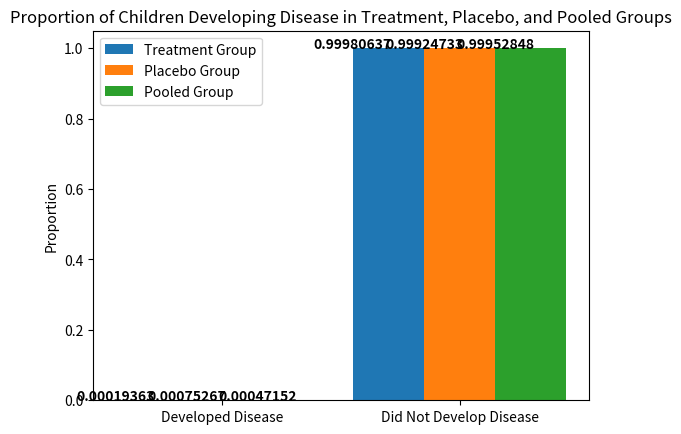

This chart was generated by the following Python code:
import matplotlib.pyplot as plt

# Given data
n1 = 196249
disease_1 = 38
n2 = 193976
disease_2 = 146

# Calculating proportions
p1 = disease_1 / n1
q1 = 1 - p1
p2 = disease_2 / n2
q2 = 1 - p2

# Calculating pooled proportions
total_children = n1 + n2
total_disease = disease_1 + disease_2
p_bar = total_disease / total_children
q_bar = 1 - p_bar

# Print the calculated values
print(f"n1 = {n1}")
print(f"p_hat1 = {p1:.8f}")
print(f"q_hat1 = {q1:.8f}")
print(f"n2 = {n2}")
print(f"p_hat2 = {p2:.8f}")
print(f"q_hat2 = {q2:.8f}")
print(f"p_bar = {p_bar:.8f}")
print(f"q_bar = {q_bar:.8f}")

# Proportions for visualization
labels = ['Developed Disease', 'Did Not Develop Disease']
treatment_group = [p1, q1]
placebo_group = [p2, q2]
pooled_group = [p_bar, q_bar]

x = range(len(labels))

# Create subplots
fig, ax = plt.subplots()

# Plotting the bars
bar_width = 0.3
ax.bar(x, treatment_group, width=bar_width, label='Treatment Group', align='center')
ax.bar([i + bar_width for i in x], placebo_group, width=bar_width, label='Placebo Group', align='center')
ax.bar([i + 2 * bar_width for i in x], pooled_group, width=bar_width, label='Pooled Group', align='center')

# Adding labels
ax.set_xticks([i + bar_width for i in x])
ax.set_xticklabels(labels)
ax.set_ylabel('Proportion')
ax.set_title('Proportion of Children Developing Disease in Treatment, Placebo, and Pooled Groups')
ax.legend()

# Adding detailed annotations
for i, v in enumerate(treatment_group):
    ax.text(i - bar_width / 2, v + 0.00002, f"{v:.8f}", ha='center', fontweight='bold')
for i, v in enumerate(placebo_group):
    ax.text(i + bar_width / 2, v + 0.00002, f"{v:.8f}", ha='center', fontweight='bold')
for i, v in enumerate(pooled_group):
    ax.text(i + 1.5 * bar_width, v + 0.00002, f"{v:.8f}", ha='center', fontweight='bold')

# Display the plot
plt.show()

